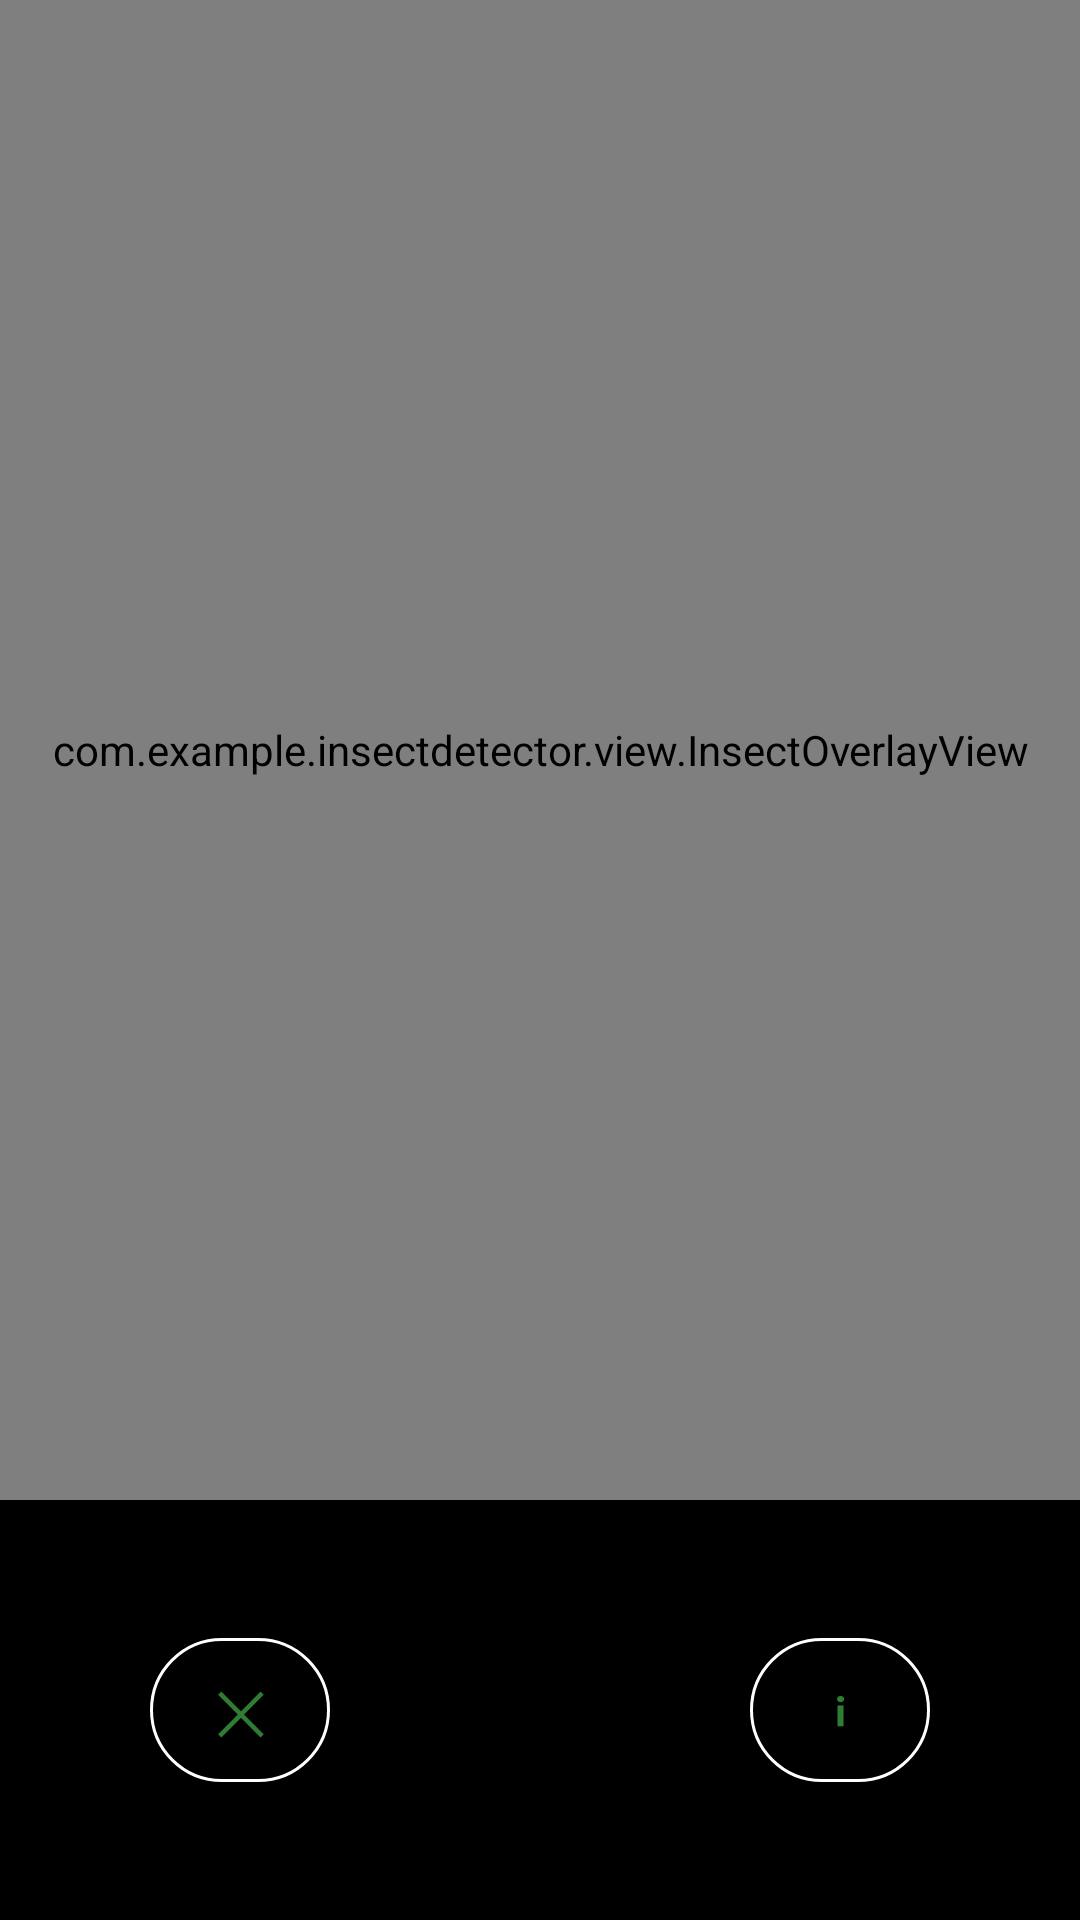

Layout XML and referenced resources for this Android screen:
<!-- AndroidManifest.xml: application theme Theme.InsectDetector -->
<!-- res/layout/activity_camera.xml -->
<?xml version="1.0" encoding="utf-8"?>

<androidx.constraintlayout.widget.ConstraintLayout 
    xmlns:android="http://schemas.android.com/apk/res/android"
    xmlns:app="http://schemas.android.com/apk/res-auto"
    android:layout_width="match_parent"
    android:layout_height="match_parent"
    android:background="@color/black">

    
    <androidx.camera.view.PreviewView
        android:id="@+id/previewView"
        android:layout_width="0dp"
        android:layout_height="0dp"
        app:layout_constraintTop_toTopOf="parent"
        app:layout_constraintBottom_toTopOf="@id/tvLocation"
        app:layout_constraintStart_toStartOf="parent"
        app:layout_constraintEnd_toEndOf="parent" />

    
    <com.example.insectdetector.view.InsectOverlayView
        android:id="@+id/overlayView"
        android:layout_width="0dp"
        android:layout_height="0dp"
        app:layout_constraintTop_toTopOf="@id/previewView"
        app:layout_constraintBottom_toBottomOf="@id/previewView"
        app:layout_constraintStart_toStartOf="@id/previewView"
        app:layout_constraintEnd_toEndOf="@id/previewView" />

    
    <com.google.android.material.card.MaterialCardView
        android:id="@+id/cardDetectionInfo"
        android:layout_width="0dp"
        android:layout_height="wrap_content"
        app:cardCornerRadius="12dp"
        app:cardElevation="8dp"
        app:cardBackgroundColor="#CC000000"
        android:visibility="gone"
        android:layout_margin="16dp"
        app:layout_constraintTop_toTopOf="@id/previewView"
        app:layout_constraintStart_toStartOf="parent"
        app:layout_constraintEnd_toEndOf="parent">

        <LinearLayout
            android:layout_width="match_parent"
            android:layout_height="wrap_content"
            android:orientation="vertical"
            android:padding="12dp">

            <LinearLayout
                android:layout_width="match_parent"
                android:layout_height="wrap_content"
                android:orientation="horizontal"
                android:gravity="center_vertical">

                <TextView
                    android:layout_width="wrap_content"
                    android:layout_height="wrap_content"
                    android:text="🔍"
                    android:textSize="20sp"
                    android:layout_marginEnd="8dp" />

                <TextView
                    android:id="@+id/tvDetectedClass"
                    android:layout_width="0dp"
                    android:layout_height="wrap_content"
                    android:layout_weight="1"
                    android:text="در حال تشخیص..."
                    android:textSize="16sp"
                    android:textStyle="bold"
                    android:textColor="@color/white" />

            </LinearLayout>

            <TextView
                android:id="@+id/tvDetectedConfidence"
                android:layout_width="match_parent"
                android:layout_height="wrap_content"
                android:text="اطمینان: --٪"
                android:textSize="14sp"
                android:textColor="#4CAF50"
                android:layout_marginTop="4dp"
                android:layout_marginStart="28dp" />

        </LinearLayout>

    </com.google.android.material.card.MaterialCardView>

    
    <ImageView
        android:id="@+id/ivDetectionIndicator"
        android:layout_width="60dp"
        android:layout_height="60dp"
        android:src="@android:drawable/presence_invisible"
        android:visibility="gone"
        app:layout_constraintTop_toTopOf="@id/previewView"
        app:layout_constraintBottom_toBottomOf="@id/previewView"
        app:layout_constraintStart_toStartOf="@id/previewView"
        app:layout_constraintEnd_toEndOf="@id/previewView" />

    
    <ProgressBar
        android:id="@+id/progressBar"
        android:layout_width="wrap_content"
        android:layout_height="wrap_content"
        android:visibility="gone"
        app:layout_constraintTop_toTopOf="@id/previewView"
        app:layout_constraintBottom_toBottomOf="@id/previewView"
        app:layout_constraintStart_toStartOf="@id/previewView"
        app:layout_constraintEnd_toEndOf="@id/previewView" />

    
    <TextView
        android:id="@+id/tvLocation"
        android:layout_width="0dp"
        android:layout_height="wrap_content"
        android:text="📍 در حال دریافت موقعیت..."
        android:textSize="12sp"
        android:textColor="@color/white"
        android:background="#80000000"
        android:padding="8dp"
        android:gravity="center"
        android:visibility="gone"
        app:layout_constraintBottom_toTopOf="@id/bottomControls"
        app:layout_constraintStart_toStartOf="parent"
        app:layout_constraintEnd_toEndOf="parent" />

    
    <LinearLayout
        android:id="@+id/bottomControls"
        android:layout_width="0dp"
        android:layout_height="140dp"
        android:orientation="horizontal"
        android:gravity="center"
        android:background="#CC000000"
        app:layout_constraintBottom_toBottomOf="parent"
        app:layout_constraintStart_toStartOf="parent"
        app:layout_constraintEnd_toEndOf="parent">

        
        <com.google.android.material.button.MaterialButton
            android:id="@+id/btnCancel"
            android:layout_width="60dp"
            android:layout_height="60dp"
            android:text="✕"
            android:textSize="20sp"
            style="@style/Widget.MaterialComponents.Button.OutlinedButton"
            app:cornerRadius="30dp"
            app:strokeColor="@color/white"
            android:layout_marginEnd="30dp" />

        
        <com.google.android.material.button.MaterialButton
            android:id="@+id/btnCapture"
            android:layout_width="80dp"
            android:layout_height="80dp"
            android:text="✓"
            android:textSize="36sp"
            android:textStyle="bold"
            app:cornerRadius="40dp"
            android:enabled="false" />

        
        <com.google.android.material.button.MaterialButton
            android:id="@+id/btnInfo"
            android:layout_width="60dp"
            android:layout_height="60dp"
            android:text="ℹ"
            android:textSize="20sp"
            style="@style/Widget.MaterialComponents.Button.OutlinedButton"
            app:cornerRadius="30dp"
            app:strokeColor="@color/white"
            android:layout_marginStart="30dp" />

    </LinearLayout>

</androidx.constraintlayout.widget.ConstraintLayout>
<!-- resources referenced by this layout -->
<resources>
  <color name="black">#000000</color>
  <color name="white">#FFFFFF</color>
  <style name="Theme.InsectDetector" parent="Theme.MaterialComponents.DayNight.NoActionBar">
          <item name="colorPrimary">@color/primary</item>
          <item name="colorPrimaryDark">@color/primary_dark</item>
          <item name="colorAccent">@color/accent</item>
          <item name="android:windowBackground">@color/background</item>
          <item name="android:statusBarColor">@color/primary_dark</item>
          <item name="android:navigationBarColor">@color/black</item>
      </style>
  <color name="primary">#2E7D32</color>
  <color name="primary_dark">#1B5E20</color>
  <color name="accent">#4CAF50</color>
  <color name="background">#F5F5F5</color>
</resources>
